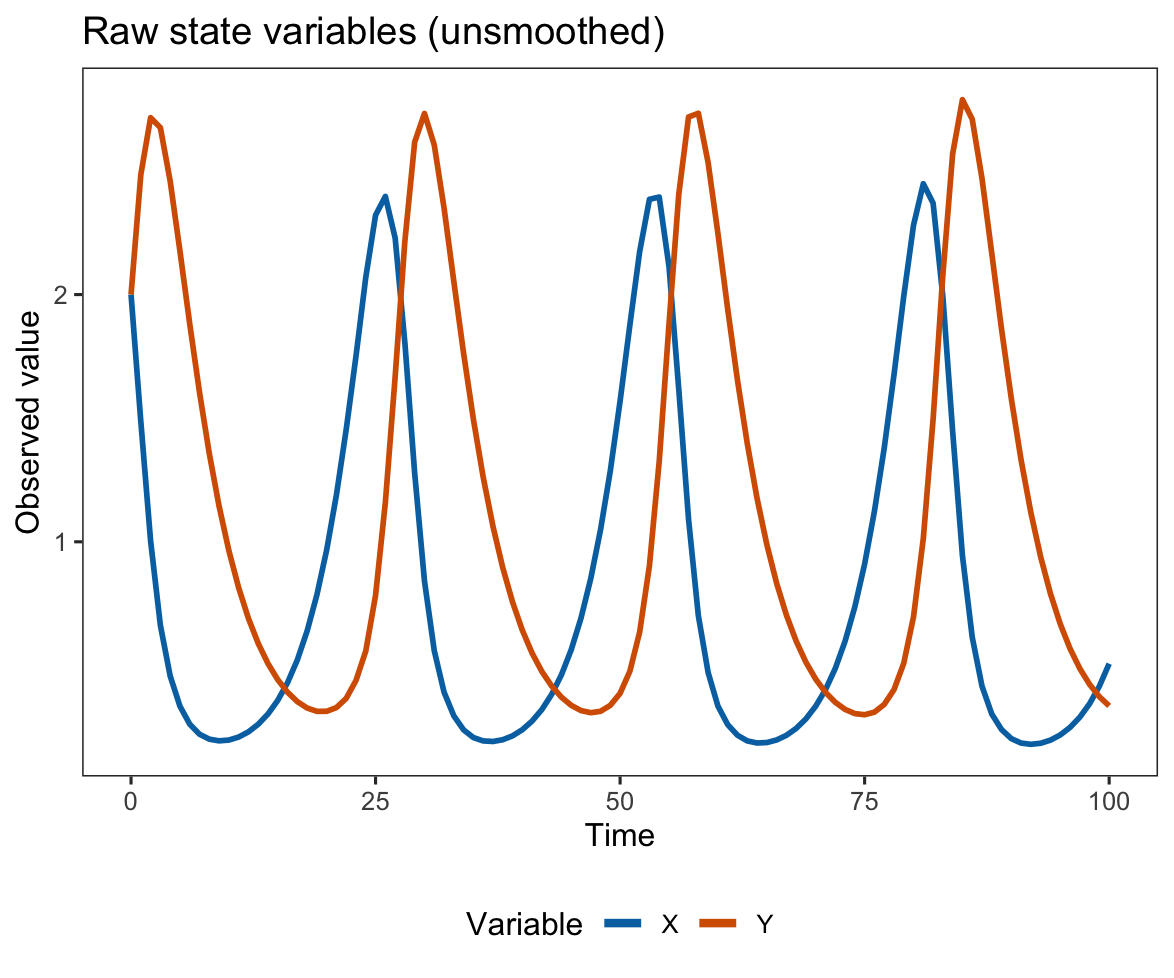

The data file committed next to this chart (first rows):
t, X, Y
0, 2.0, 2.0
1, 1.486, 2.485
2, 1.003, 2.716
3, 0.662, 2.675
4, 0.4573, 2.459
5, 0.3349, 2.176
6, 0.2624, 1.881
7, 0.2216, 1.604
8, 0.2017, 1.357
9, 0.1948, 1.144
10, 0.1981, 0.9643
11, 0.2102, 0.8142
12, 0.2312, 0.6903
13, 0.2618, 0.5891
14, 0.3035, 0.5073
15, 0.3586, 0.4423
16, 0.4303, 0.3915
17, 0.5221, 0.3536
18, 0.6388, 0.3277
19, 0.7852, 0.3142
20, 0.9667, 0.3143
21, 1.19, 0.3295
22, 1.455, 0.3668
23, 1.751, 0.4392
24, 2.07, 0.5584
25, 2.321, 0.7833
26, 2.397, 1.159
27, 2.229, 1.666
28, 1.803, 2.218
29, 1.276, 2.617
30, 0.8413, 2.733
31, 0.5595, 2.605
32, 0.392, 2.35
33, 0.296, 2.053
34, 0.2392, 1.762
35, 0.2082, 1.496
36, 0.1946, 1.262
37, 0.1923, 1.063
38, 0.1994, 0.8956
39, 0.215, 0.7568
40, 0.2398, 0.6427
41, 0.2746, 0.5498
42, 0.3213, 0.4754
43, 0.3826, 0.4167
44, 0.4618, 0.3715
45, 0.5631, 0.3385
46, 0.6911, 0.3174
47, 0.8512, 0.3087
48, 1.049, 0.3143
49, 1.287, 0.3386
50, 1.569, 0.3871
51, 1.877, 0.4765
52, 2.174, 0.6349
53, 2.385, 0.9036
54, 2.394, 1.325
55, 2.113, 1.88
56, 1.615, 2.406
57, 1.09, 2.718
58, 0.7012, 2.733
59, 0.4712, 2.533
... 41 more rows
